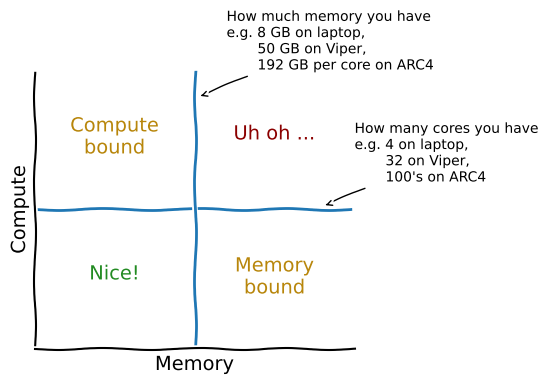
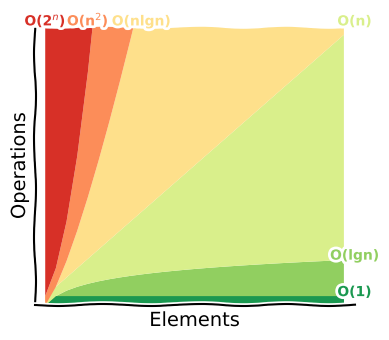

Python code for these plots, in order:
#!/usr/bin/env python
# coding: utf-8

# # Overview

# ## Hang on, don't optimise too early
# - Trade-offs e.g. complexity, speed, memory, disk, readability, time, effort, etc.
#     - Check that code is correct (tested, documented).
#     - Is optimisation needed?
#     - If yes, optimise code and data.
#     - If more needed, parallelise.  
# 
# *Plot idea from [Dask-ML](https://ml.dask.org/).*

# In[1]:


import matplotlib.pyplot as plt
import numpy as np

with plt.xkcd():
    fig = plt.figure(figsize=(4, 4), dpi=100)
    ax = fig.add_axes((0.1, 0.2, 0.8, 0.7))
    ax.spines['right'].set_color('none')
    ax.spines['top'].set_color('none')
    ax.set_xticks([])
    ax.set_yticks([])
    ax.set_ylim([0, 1])
    ax.set_xlim([0, 1])
    plt.axhline(y=0.5, linestyle='-')
    plt.axvline(x=0.5, linestyle='-')
    ax.annotate('Compute\nbound', xy=(0.25, 0.7), ha='center', color='darkgoldenrod')
    ax.annotate('Memory\nbound', xy=(0.75, 0.2), ha='center', color='darkgoldenrod')
    ax.annotate('Nice!', xy=(0.25, 0.25), ha='center', color='forestgreen')
    ax.annotate('Uh oh ...', xy=(0.75, 0.75), ha='center', color='darkred')
    ax.annotate(
        "How many cores you have\ne.g. 4 on laptop,\n       32 on Viper,\n       100's on ARC4",
        arrowprops=dict(arrowstyle='->'),
        xy=(0.9, 0.51),
        xytext=(1, 0.6),
        fontsize=10
    )
    ax.annotate(
        "How much memory you have\ne.g. 8 GB on laptop,\n       50 GB on Viper,\n       192 GB per core on ARC4",
        arrowprops=dict(arrowstyle='->'),
        xy=(0.51, 0.9),
        xytext=(0.6, 1),
        fontsize=10
    )
    ax.set_xlabel('Memory')
    ax.set_ylabel('Compute')
    plt.show()


# ## How fast could it go?
# 
# - Time-space complexity
#   - [Big O notation](https://www.bigocheatsheet.com/) where O is the order of operations, O(...).
#   - Ignores constants and takes the largest order, so O(2n<sup>2</sup> + 3n) would be O(n<sup>2</sup>).
#   - Important for large number of elements, N.
#   - Typical case.
#   - Constant time means per machine operation.
#   
# *Plot idea from [Big O Cheat Sheet](https://www.bigocheatsheet.com/)*.  

# In[2]:


max_value = 30
elements = np.arange(1, max_value)

with plt.xkcd():
    fig = plt.figure(figsize=(4, 4), dpi=100)
    ax = fig.add_axes((0.1, 0.2, 0.8, 0.7))
    ax.spines['right'].set_color('none')
    ax.spines['top'].set_color('none')
    ax.set_xticks([])
    ax.set_yticks([])
    ax.set_ylim([0, max_value])
    ax.set_xlim([0, max_value])
    ax.set_xlabel('Elements')
    ax.set_ylabel('Operations')
    
    complexities = ['O(1)', 'O(lgn)', 'O(n)', 'O(nlgn)', 'O(n$^2$)', 'O(2$^n$)']
    colours = list(reversed(['#d73027', '#fc8d59', '#fee08b', '#d9ef8b', '#91cf60', '#1a9850']))
    x_values = [max_value, max_value, max_value, max_value / 3, max_value / 6, max_value / max_value]
    y_values = [max_value / max_value, np.log2(max_value), max_value, max_value, max_value, max_value]
    y_lows = [0, 1, np.log2(elements), elements, elements * np.log2(elements), elements ** 2]
    y_highs = [1, np.log2(elements), elements, elements * np.log2(elements), elements ** 2, max_value]
    
    for index, complexity in enumerate(complexities):
        plt.fill_between(elements, y_lows[index], y_highs[index], facecolor=colours[index])
        ax.annotate(complexity, xy=(x_values[index], y_values[index]), ha='center', color=colours[index], fontsize=10, weight='bold')
    
    plt.show()

